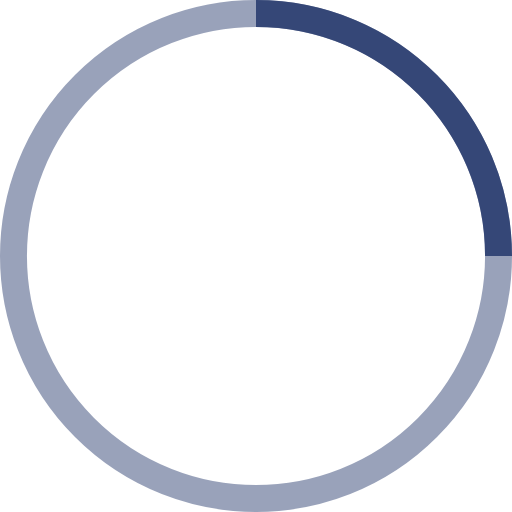
t = 0.00 s
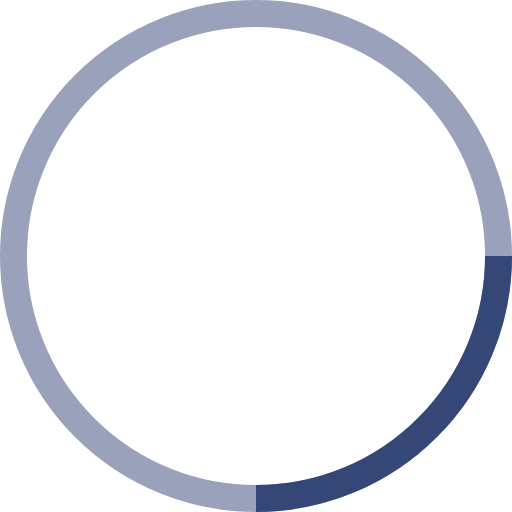
t = 1.25 s
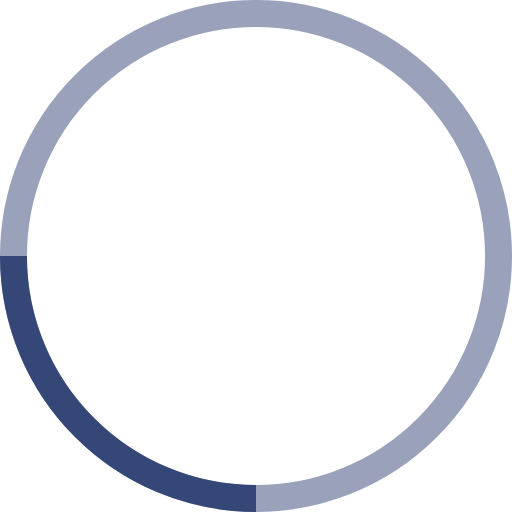
t = 2.50 s
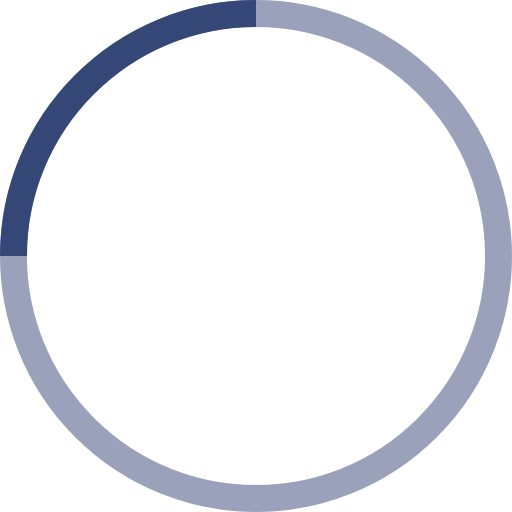
t = 3.75 s

The animated SVG that drew these frames (rendered in a browser with its animation timeline set to each time). Animation: 1 SMIL element (animateTransform=1); one cycle of 5.00 s, repeats indefinitely.

<svg width="38" height="38" viewBox="0 0 38 38" xmlns="http://www.w3.org/2000/svg" stroke="#354777">
    <g fill="none" fill-rule="evenodd">
        <g transform="translate(1 1)" stroke-width="2">
            <circle stroke-opacity=".5" cx="18" cy="18" r="18"/>
            <path d="M36 18c0-9.94-8.06-18-18-18">
                <animateTransform
                    attributeName="transform"
                    type="rotate"
                    from="0 18 18"
                    to="360 18 18"
                    dur="5s"
                    repeatCount="indefinite"/>
            </path>
        </g>
    </g>
</svg>
